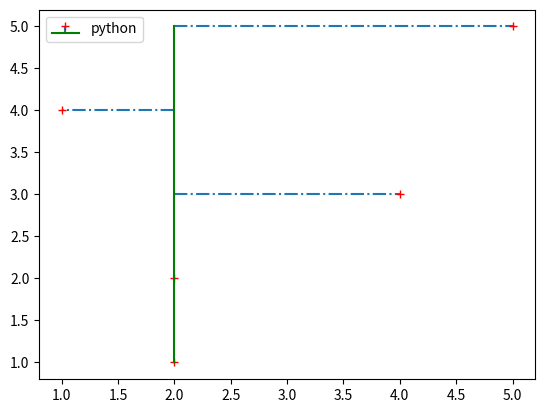

Write the Python code that produced this figure.
# they are used in signal systems
import matplotlib.pyplot as plt
x=[1,2,3,4,5]
y=[2,2,4,1,5]
plt.stem(x,y,linefmt="-.", markerfmt="r+", bottom=2, basefmt="green", label="python",
           orientation="horizontal"     )  
# --- linefmt="--" (dashed line)  or ":" (ditted) or "-."(dashed_dot) or "-" (solid) 
            # it can also be linefmt="r--" and so on
# --- markerfmt="r+" yani red color ka marker ho or us ka symbol + ho, or "r*" or 
#               "ro" fot dotted marker, it can also be markerfmt="+"
# --- bottom=1 krny s ab jo horizontal line lgi thi vo 1 pr ho gi show, 
#               bottom=9 kr k dekhna 
# --- basefmt="green" krny s baseline ka color change ho gya
# --- use_line_collection=False
plt.legend()
plt.show()

